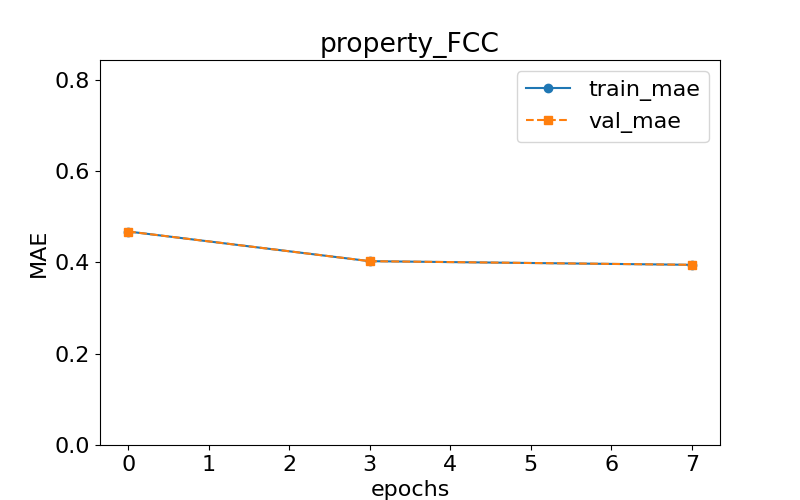

Data behind this chart, as committed beside it:
epoch, train loss, val loss, swa
0.0, 0.4674, 0.4674, n
3.0, 0.4024, 0.4024, n
7.0, 0.3945, 0.3945, n
